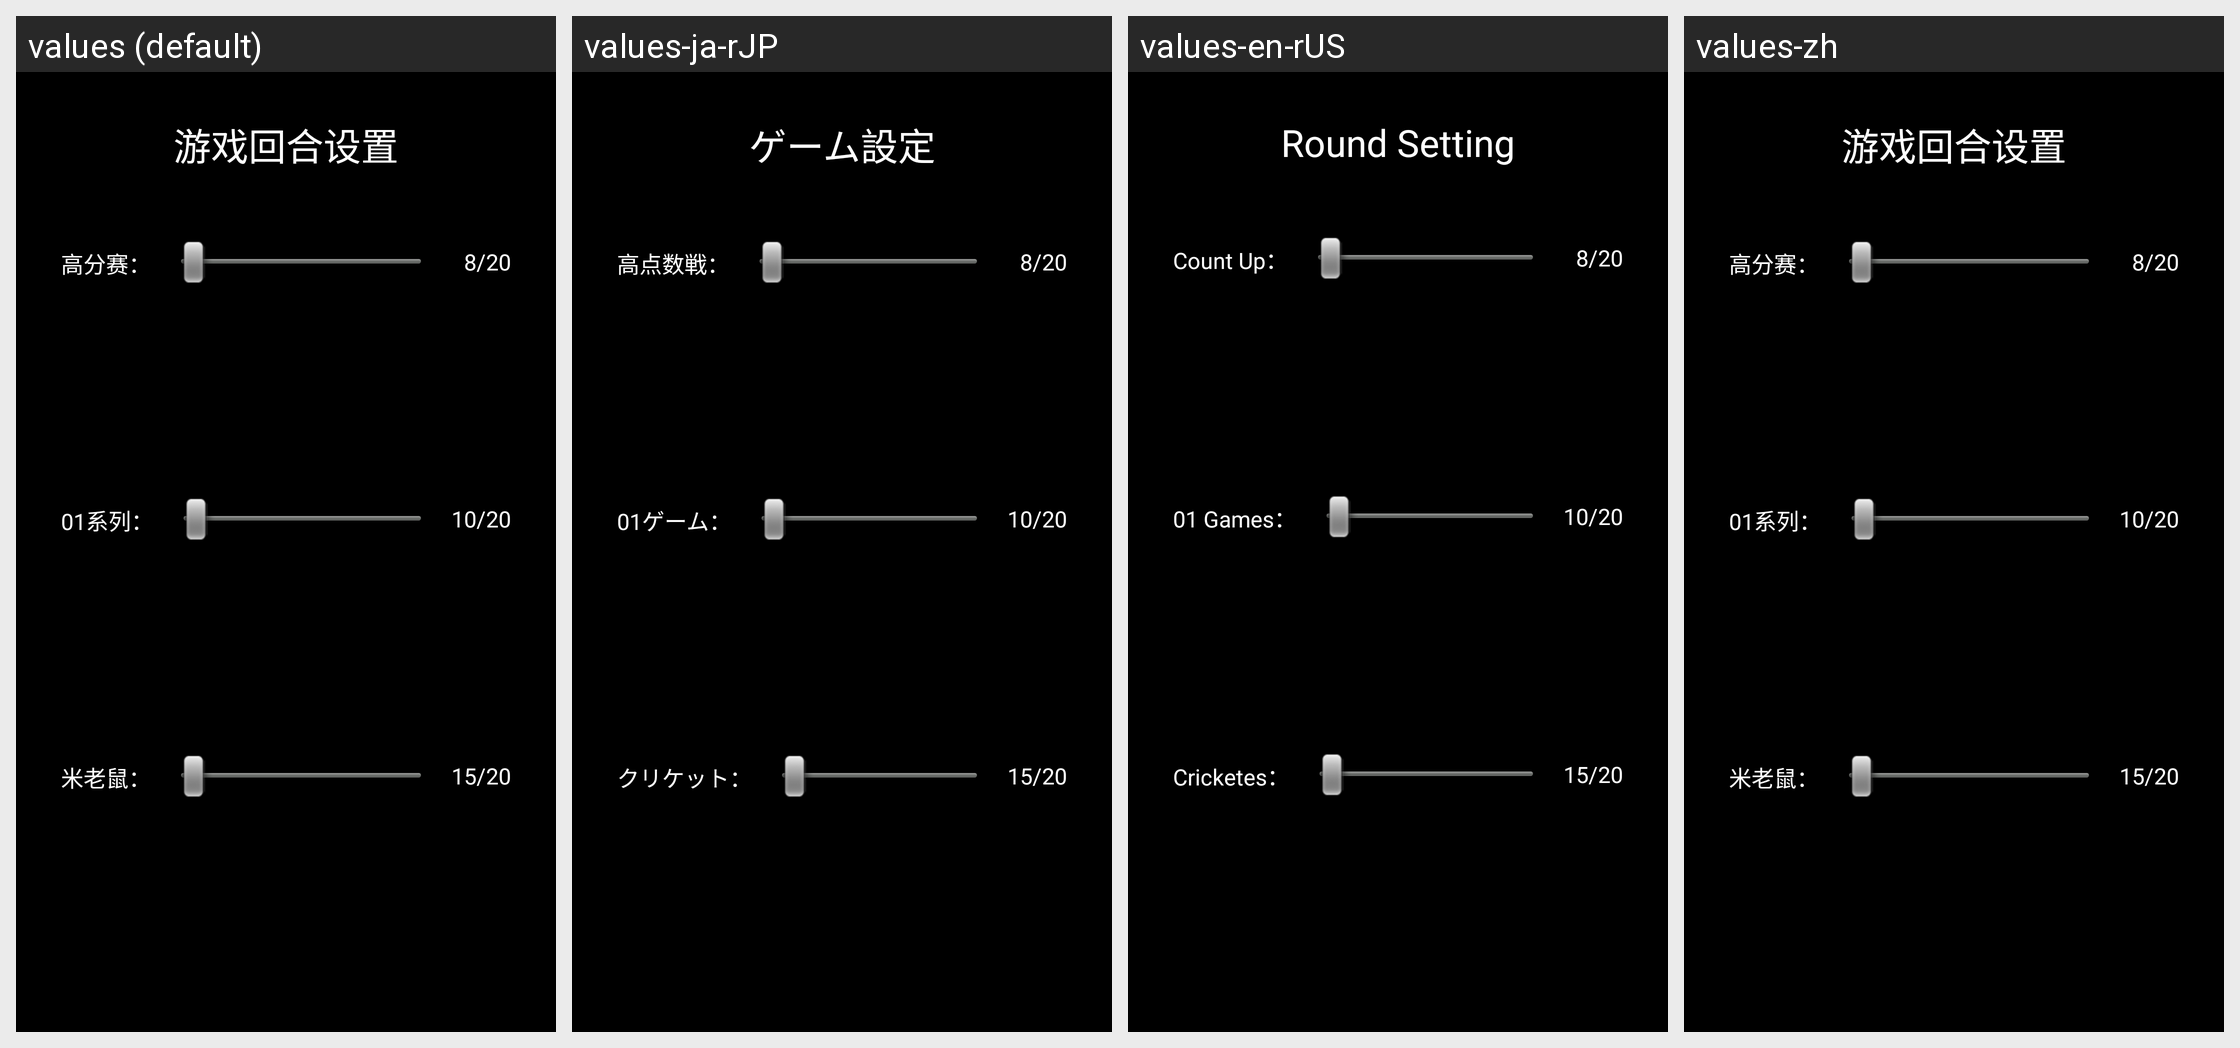

Locale-by-locale string values for the Android screen shown in this grid:
Android screen res/layout/activity_round_setting.xml rendered under 4 locales, left to right: values (default), values-ja-rJP, values-en-rUS, values-zh. Device: Nexus 5 (rendered at 1080×1920; each locale shown at half size, 540×960, under a caption strip naming it); theme android:Theme.NoTitleBar.Fullscreen.
Strings drawn on this screen, with the default value and each locale's value (text and hints the layout hard-codes, and strings that could not be matched under every locale, appear in the picture but are not listed):

RoundSetting
  values: 游戏回合设置
  values-ja-rJP: ゲーム設定
  values-en-rUS: Round Setting
  values-zh: 游戏回合设置

RoundSetting_highscore
  values: 高分赛：
  values-ja-rJP: 高点数戦：
  values-en-rUS: Count Up：
  values-zh: 高分赛：

RoundSetting_game01
  values: 01系列：
  values-ja-rJP: 01ゲーム：
  values-en-rUS: 01 Games：
  values-zh: 01系列：

RoundSetting_mickey
  values: 米老鼠：
  values-ja-rJP: クリケット：
  values-en-rUS: Cricketes：
  values-zh: 米老鼠：
